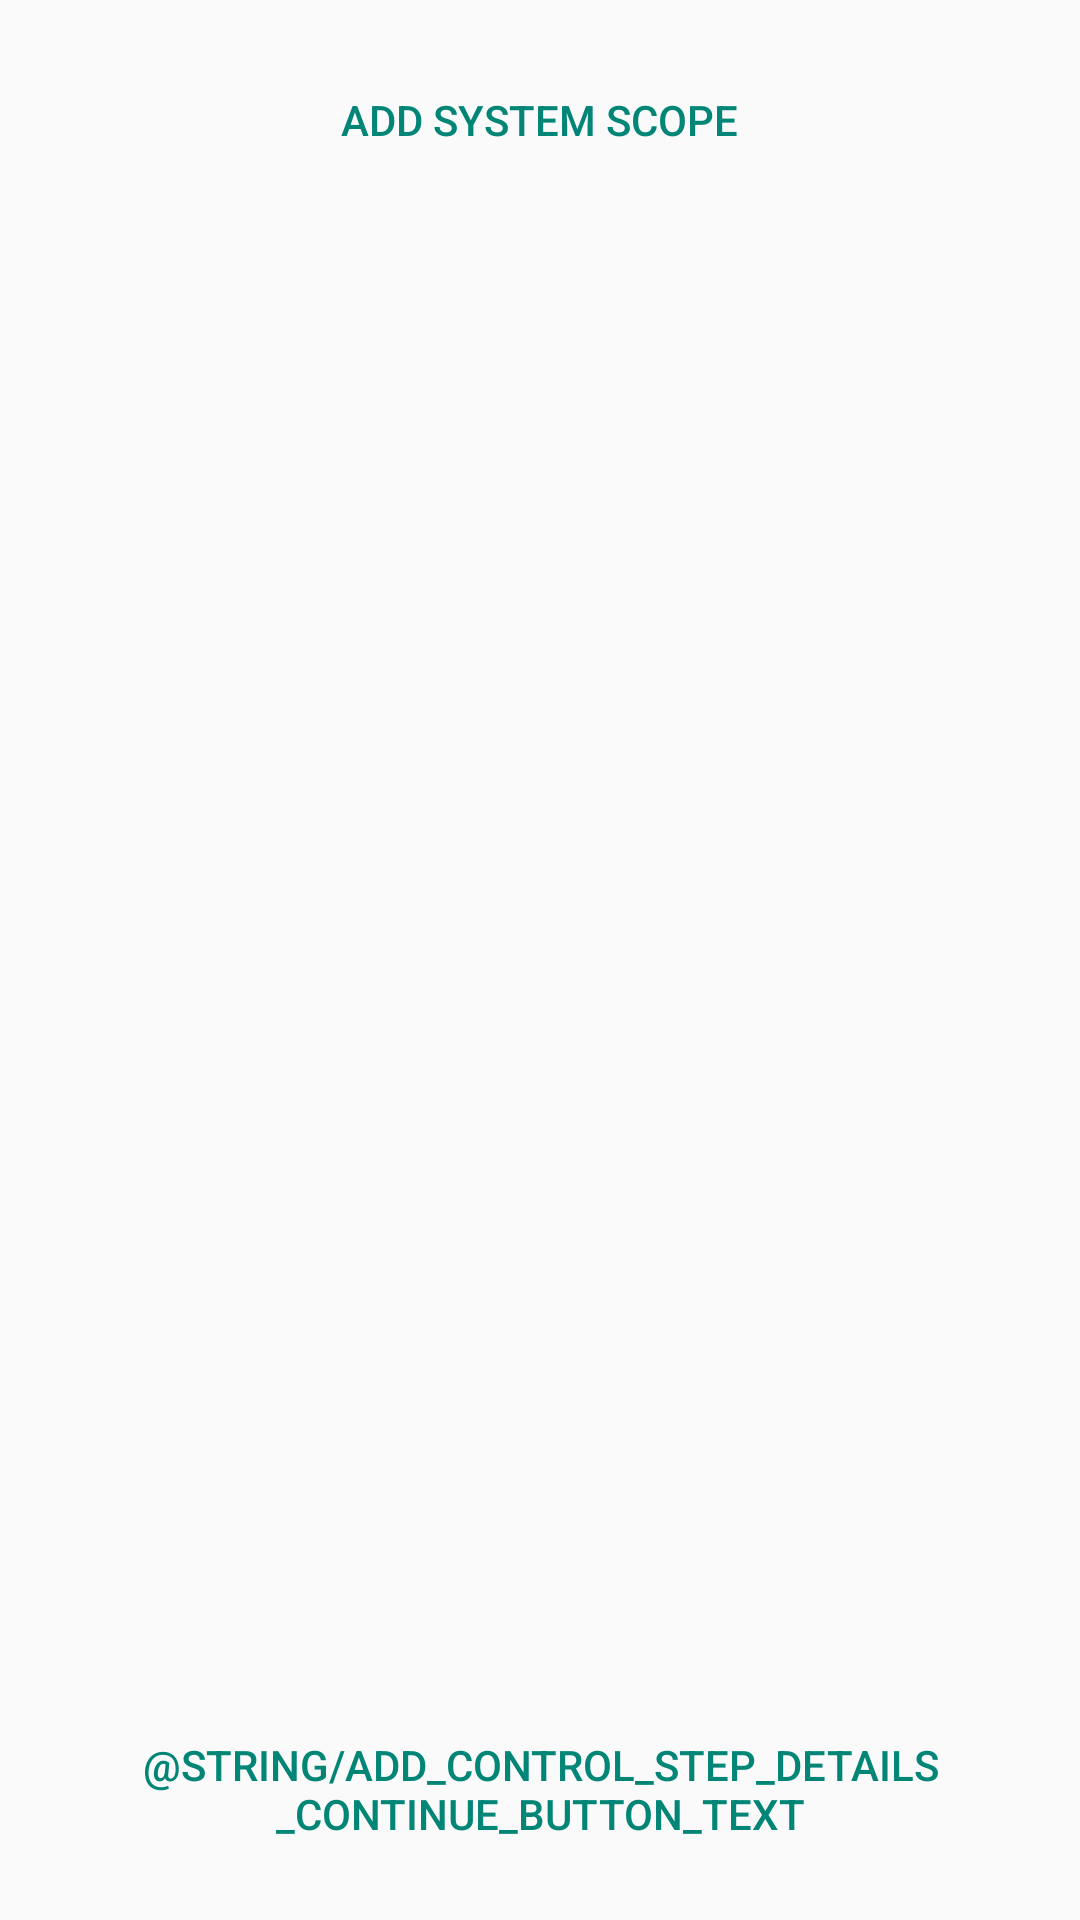

Here is an Android app screen rendered from its layout file. Give the layout XML and the strings, colors and styles it references.
<!-- AndroidManifest.xml: application theme AppTheme -->
<!-- res/layout/activity_add_control_step_define_scope.xml -->
<RelativeLayout xmlns:android="http://schemas.android.com/apk/res/android"
    xmlns:tools="http://schemas.android.com/tools" android:layout_width="match_parent"
    android:layout_height="match_parent" android:paddingLeft="@dimen/activity_horizontal_margin"
    android:paddingRight="@dimen/activity_horizontal_margin"
    android:paddingTop="@dimen/activity_vertical_margin"
    android:paddingBottom="@dimen/activity_vertical_margin"

    tools:context="com.vieira.rodrigo.itgcmanager.AddControlActivityStepDefineScope">

    <RelativeLayout
        android:layout_width="match_parent"
        android:layout_height="match_parent"
        android:id="@+id/add_control_define_scope_form_view">

        <Button
            android:layout_width="wrap_content"
            android:layout_height="wrap_content"
            android:text="@string/title_activity_add_system_scope"
            android:id="@+id/add_control_define_scope_add_button"
            style="?android:attr/buttonBarButtonStyle"
            android:layout_alignParentTop="true"
            android:layout_centerHorizontal="true" />

        <ListView
            android:layout_width="match_parent"
            android:layout_height="wrap_content"
            android:id="@+id/add_control_define_scope_list"
            android:layout_below="@+id/add_control_define_scope_add_button"
            android:layout_above="@+id/add_control_define_scope_continue_button" />

        <TextView
            android:layout_width="wrap_content"
            android:layout_height="wrap_content"
            android:id="@+id/add_control_define_scope_empty_list_message"
            android:layout_below="@+id/add_control_define_scope_add_button"
            android:layout_centerHorizontal="true"
            android:text="@string/add_control_define_scope_empty_list_message"
            android:gravity="center"
            android:visibility="gone"/>


        <Button
            android:layout_width="wrap_content"
            android:layout_height="wrap_content"
            android:text="@string/add_control_step_details_continue_button_text"
            android:id="@+id/add_control_define_scope_continue_button"
            style="?android:attr/buttonBarButtonStyle"
            android:layout_alignParentBottom="true"
            android:layout_centerHorizontal="true" />

    </RelativeLayout>

    <ProgressBar
        style="?android:attr/progressBarStyleLarge"
        android:layout_width="wrap_content"
        android:layout_height="wrap_content"
        android:id="@+id/add_control_define_scope_progress_bar"
        android:layout_centerVertical="true"
        android:layout_centerHorizontal="true"
        android:visibility="gone"/>

</RelativeLayout>
<!-- resources referenced by this layout -->
<resources>
  <dimen name="activity_horizontal_margin">16dp</dimen>
  <dimen name="activity_vertical_margin">16dp</dimen>
  <string name="add_control_define_scope_empty_list_message">You have no Scope defined, click at the button right above to define one</string>
  <string name="title_activity_add_system_scope">Add System Scope</string>
  <style name="AppTheme" parent="Theme.AppCompat.Light">
          
      </style>
</resources>
